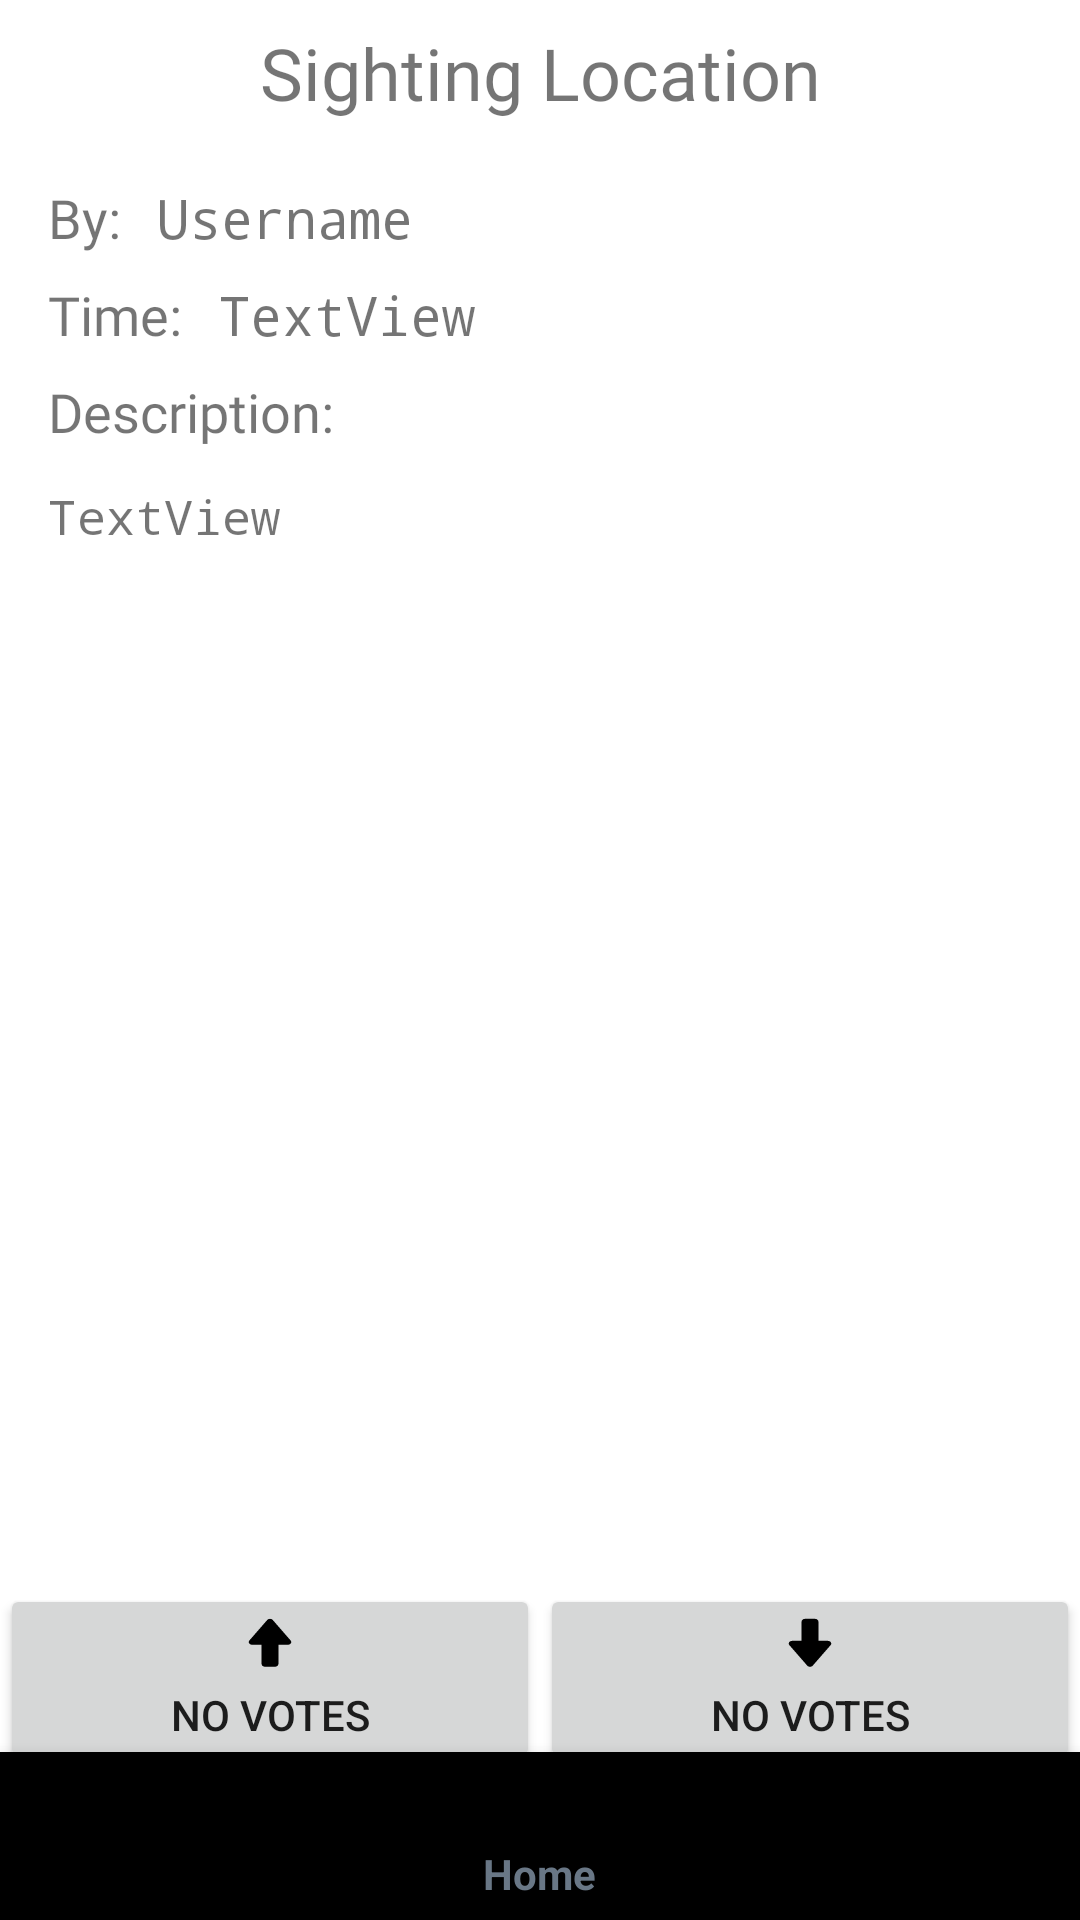

The Android layout XML behind this screen, and the referenced resources:
<!-- AndroidManifest.xml: application theme AppTheme -->
<!-- res/layout/activity_view_sighting.xml -->
<?xml version="1.0" encoding="utf-8"?>
<androidx.constraintlayout.widget.ConstraintLayout xmlns:android="http://schemas.android.com/apk/res/android"
    xmlns:app="http://schemas.android.com/apk/res-auto"
    xmlns:tools="http://schemas.android.com/tools"
    android:layout_width="match_parent"
    android:layout_height="match_parent"
    tools:context=".ViewSighting">


    <TextView
        android:id="@+id/postTitle"
        android:layout_width="0dp"
        android:layout_height="wrap_content"
        android:focusable="true"
        android:layout_marginStart="8dp"
        android:layout_marginTop="8dp"
        android:layout_marginEnd="8dp"
        android:fontFamily="@font/xfont"
        android:text="@string/detail_title"
        android:textColor="@color/colorWhiteBackground"
        android:textAlignment="center"
        android:textSize="24sp"
        app:layout_constraintEnd_toEndOf="parent"
        app:layout_constraintHorizontal_bias="0.0"
        app:layout_constraintStart_toStartOf="parent"
        app:layout_constraintTop_toTopOf="parent" />


    <ScrollView
        android:id="@+id/scrollView"
        android:layout_width="0dp"
        android:layout_height="0dp"
        android:layout_marginStart="8dp"
        android:layout_marginTop="8dp"
        android:layout_marginEnd="8dp"
        android:layout_marginBottom="1dp"
        android:background="@color/colorWhiteBackground"
        app:layout_constraintBottom_toTopOf="@+id/navigation_temporary"
        app:layout_constraintEnd_toEndOf="parent"
        app:layout_constraintStart_toStartOf="parent"
        app:layout_constraintTop_toBottomOf="@+id/postTitle"
        app:layout_constraintVertical_bias="0.705">

        <LinearLayout
            android:layout_width="match_parent"
            android:layout_height="wrap_content"
            android:orientation="vertical">

            <ImageView
                android:id="@+id/sightingImageDetailView"
                android:layout_width="match_parent"
                android:layout_height="wrap_content"
                android:layout_marginStart="8dp"
                android:layout_marginTop="8dp"
                android:layout_marginEnd="8dp"
                android:contentDescription="@string/insert_an_image"
                tools:srcCompat="@tools:sample/avatars" />

            <LinearLayout
                android:layout_width="match_parent"
                android:layout_height="wrap_content"
                android:orientation="horizontal">

                <TextView
                    android:id="@+id/userTag"
                    android:layout_width="wrap_content"
                    android:layout_height="wrap_content"
                    android:layout_marginStart="8dp"
                    android:layout_marginTop="4dp"
                    android:layout_marginEnd="4dp"
                    android:layout_marginBottom="4dp"
                    android:focusable="true"
                    android:fontFamily="@font/xfont"
                    android:text="@string/detail_user_tag"
                    android:textAlignment="center"
                    android:textSize="18sp" />

                <TextView
                    android:id="@+id/postUser"
                    android:layout_width="0dp"
                    android:layout_height="wrap_content"
                    android:layout_marginStart="8dp"
                    android:layout_marginTop="4dp"
                    android:layout_marginEnd="4dp"
                    android:layout_marginBottom="4dp"
                    android:layout_weight="1"
                    android:fontFamily="monospace"
                    android:text="@string/detail_username"
                    android:textAlignment="textStart"
                    android:textSize="18sp" />

            </LinearLayout>

            <LinearLayout
                android:layout_width="match_parent"
                android:layout_height="wrap_content"
                android:orientation="horizontal">

                <TextView
                    android:id="@+id/textView_detail_time"
                    android:layout_width="wrap_content"
                    android:layout_height="wrap_content"
                    android:layout_marginStart="8dp"
                    android:layout_marginTop="4dp"
                    android:layout_marginEnd="4dp"
                    android:layout_marginBottom="4dp"
                    android:focusable="true"
                    android:fontFamily="@font/xfont"
                    android:text="@string/detail_time"
                    android:textSize="18sp" />

                <TextView
                    android:id="@+id/postDate"
                    android:layout_width="0dp"
                    android:layout_height="wrap_content"
                    android:layout_marginStart="8dp"
                    android:layout_marginTop="4dp"
                    android:layout_marginEnd="4dp"
                    android:layout_marginBottom="4dp"
                    android:layout_weight="1"
                    android:fontFamily="monospace"
                    android:text="@string/detail_default"
                    android:textSize="18sp" />
            </LinearLayout>

            <TextView
                android:id="@+id/descriptionTag"
                android:layout_width="match_parent"
                android:layout_height="wrap_content"
                android:layout_marginStart="8dp"
                android:layout_marginTop="4dp"
                android:layout_marginEnd="4dp"
                android:layout_marginBottom="4dp"
                android:focusable="true"
                android:fontFamily="@font/xfont"
                android:text="@string/detail_description"
                android:textSize="18sp" />

            <TextView
                android:id="@+id/postDescription"
                android:layout_width="match_parent"
                android:layout_height="wrap_content"
                android:layout_marginStart="8dp"
                android:layout_marginTop="8dp"
                android:layout_marginEnd="8dp"
                android:layout_marginBottom="8dp"
                android:fontFamily="monospace"
                android:text="@string/detail_default"
                android:textSize="16sp" />

            <Button
                android:id="@+id/delete_sighting"
                android:layout_width="match_parent"
                android:layout_height="wrap_content"
                android:layout_marginStart="8dp"
                android:layout_marginTop="8dp"
                android:layout_marginEnd="8dp"
                android:layout_marginBottom="8dp"
                android:fontFamily="monospace"
                android:onClick="onDeleteButtonClicked"
                android:text="@string/delete_this_sighting"
                android:visibility="invisible"/>

        </LinearLayout>
    </ScrollView>
    
    <LinearLayout
        android:layout_width="match_parent"
        android:layout_height="wrap_content"
        android:orientation="horizontal"
        app:layout_constraintBottom_toBottomOf="@id/navigation_temporary">

        <androidx.appcompat.widget.AppCompatButton
            android:id="@+id/button_up_vote"
            android:layout_width="0dp"
            android:layout_height="wrap_content"
            android:layout_marginBottom="49dp"
            android:layout_weight="1"
            android:drawableTop="@drawable/ic_up_arrow"
            android:gravity="center|center_vertical"
            android:onClick="onClickUpVote"
            android:text="@string/detail_vote_count" />


        <androidx.appcompat.widget.AppCompatButton
            android:id="@+id/button_down_vote"
            android:layout_width="0dp"
            android:layout_height="wrap_content"
            android:layout_gravity="right"
            android:layout_marginBottom="49dp"
            android:layout_weight="1"
            android:drawableTop="@drawable/ic_down_arrow"
            android:gravity="center|center_vertical"
            android:onClick="onClickDownVote"
            android:text="@string/detail_vote_count" />
    </LinearLayout>

    <com.google.android.material.bottomnavigation.BottomNavigationView
        android:id="@+id/navigation_temporary"
        android:layout_width="match_parent"
        android:layout_height="0dp"
        android:focusable="true"
        android:layout_gravity="bottom"
        android:background="@color/colorPrimaryDark"
        app:itemTextColor="@color/colorPrimary"
        app:itemIconTint="@drawable/bottom_navigation_selector"
        app:layout_constraintBottom_toBottomOf="parent"
        app:layout_constraintEnd_toEndOf="parent"
        app:layout_constraintHorizontal_bias="0.0"
        app:layout_constraintLeft_toLeftOf="parent"
        app:layout_constraintRight_toRightOf="parent"
        app:layout_constraintStart_toStartOf="parent"
        app:menu="@menu/navigation_temporary" />

</androidx.constraintlayout.widget.ConstraintLayout>
<!-- resources referenced by this layout -->
<resources>
  <color name="colorPrimary">#697786</color>
  <color name="colorPrimaryDark">#000000</color>
  <!-- drawable bottom_navigation_selector (drawable) -->
  <?xml version="1.0" encoding="utf-8"?>
  
  <selector xmlns:android="http://schemas.android.com/apk/res/android">
      <item android:state_checked="true" android:color="@color/colorPrimary" />
      <item android:color="@color/colorPrimary"  />
  </selector>
  <!-- drawable ic_down_arrow (drawable) -->
  <vector android:height="24dp" android:viewportHeight="125"
      android:viewportWidth="100" android:width="24dp" xmlns:android="http://schemas.android.com/apk/res/android">
      <path android:fillColor="#FF000000" android:pathData="M21.352,54.035l24.781,35.528c0.884,1.258 2.329,2.012 3.861,2.012H50h0.006c1.532,0 2.976,-0.754 3.86,-2.012l24.782,-35.528c1.009,-1.438 1.121,-3.306 0.312,-4.869c-0.816,-1.563 -2.417,-2.528 -4.172,-2.528H61.643V13.132c0,-2.603 -2.11,-4.707 -4.707,-4.707H56.93H43.069h-0.005c-2.597,0 -4.708,2.104 -4.708,4.707v33.505H25.212c-1.756,0 -3.356,0.965 -4.172,2.528C20.231,50.728 20.343,52.596 21.352,54.035z"/>
  </vector>
  <!-- drawable ic_up_arrow (drawable) -->
  <vector android:height="24dp" android:viewportHeight="125"
      android:viewportWidth="100" android:width="24dp" xmlns:android="http://schemas.android.com/apk/res/android">
      <path android:fillColor="#FF000000" android:pathData="M78.648,45.965L53.867,10.437c-0.884,-1.258 -2.329,-2.012 -3.861,-2.012H50h-0.006c-1.532,0 -2.976,0.754 -3.86,2.012L21.352,45.965c-1.009,1.438 -1.121,3.306 -0.312,4.869c0.816,1.563 2.417,2.528 4.172,2.528h13.145v33.505c0,2.603 2.11,4.707 4.707,4.707h0.006h13.861h0.005c2.597,0 4.708,-2.104 4.708,-4.707V53.362h13.144c1.756,0 3.356,-0.965 4.172,-2.528C79.769,49.272 79.657,47.404 78.648,45.965z"/>
  </vector>
  <string name="delete_this_sighting">Delete this sighting</string>
  <string name="detail_default">TextView</string>
  <string name="detail_description">Description: </string>
  <string name="detail_time">Time: </string>
  <string name="detail_title">Sighting Location</string>
  <string name="detail_user_tag">By:</string>
  <string name="detail_username">Username</string>
  <string name="detail_vote_count">No Votes</string>
  <string name="insert_an_image">Insert_an_image</string>
  <style name="AppTheme" parent="Theme.AppCompat.Light.DarkActionBar">
          
          <item name="colorPrimary">@color/colorPrimary</item>
          <item name="colorPrimaryDark">@color/colorPrimaryDark</item>
          <item name="colorAccent">@color/colorAccent</item>
          <item name="android:windowBackground">@color/colorAccent</item>
      </style>
  <color name="colorAccent">#ffffff</color>
</resources>
